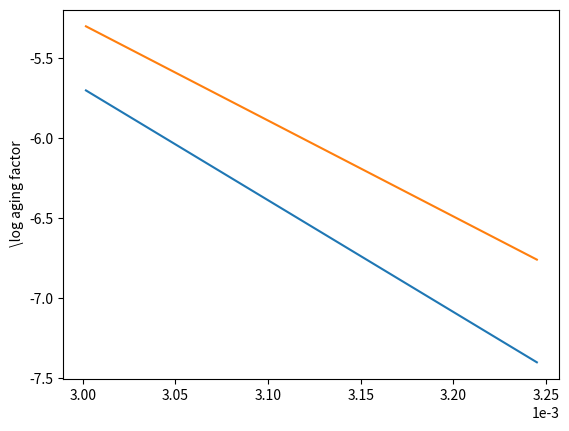

Recreate this plot in Python.
import numpy as np
import math
import matplotlib.pyplot as plt
import matplotlib

"""This script was used to test the battery aging model, confirming I can reproduce the cited paper"""

plt.ticklabel_format(style='sci', axis='x', scilimits=(0,0))

def get_calendar_aging(temp):
    # TODO: This currently runs the aging for an entire day after each iteration run. Will need to formulate
    #  learning architecture
    """Estimates the calendar aging of the battery using Schmalsteig Model (Same as above)"""
    avg_voltage = 3.699  # mean voltage from paper to replicate results
    # I THINK THIS MUST BE ESTIMATED IN DAYS? AND I THINK IT HAS TO BE CUMULATIVE? NOT PER TIMESTEP?
    alpha_cap = (7.543 * avg_voltage - 23.75) * 10 ** 6 * math.exp(-6976 / temp)  # aging factors
    alpha_res = (5.270 * avg_voltage - 16.32) * 10 ** 5 * math.exp(-5986 / temp)  # temp in K
    return alpha_cap, alpha_res

def main():
    """ Run the simple test here """
    temp_range = (35+273.15, 60+273.15)
    num_points = 8
    temperatures = np.linspace(temp_range[0], temp_range[1], num_points)
    log_ALPHA_CAP_LIST = []
    log_ALPHA_RES_LIST = []
    ALPHA_CAP_LIST = []
    ALPHA_RES_LIST = []
    for T in temperatures:
        ALPHA_cap, ALPHA_res = get_calendar_aging(T)
        log_ALPHA_CAP_LIST.append(np.log(ALPHA_cap))
        log_ALPHA_RES_LIST.append(np.log(ALPHA_res))
        ALPHA_CAP_LIST.append(ALPHA_cap)
        ALPHA_RES_LIST.append(ALPHA_res)

    plt.plot(1/temperatures, log_ALPHA_CAP_LIST)
    plt.plot(1/temperatures, log_ALPHA_RES_LIST)
    plt.ylabel(r" \log aging factor")
    plt.show()
    print(ALPHA_CAP_LIST)
    print(ALPHA_RES_LIST)


if __name__ == "__main__":
    main()

